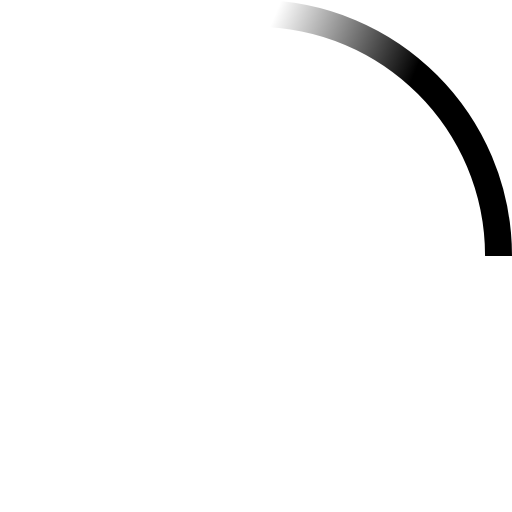
t = 0.00 s
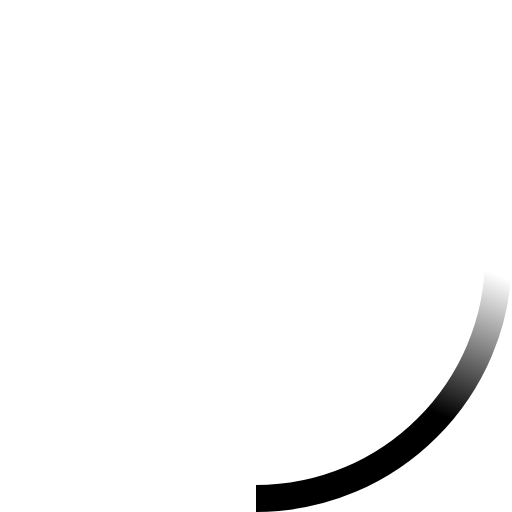
t = 0.23 s
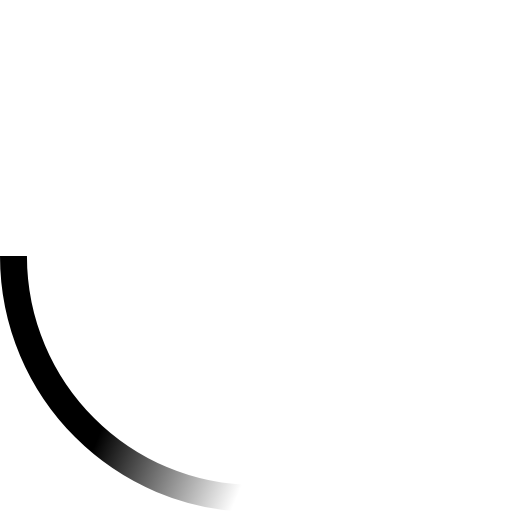
t = 0.45 s
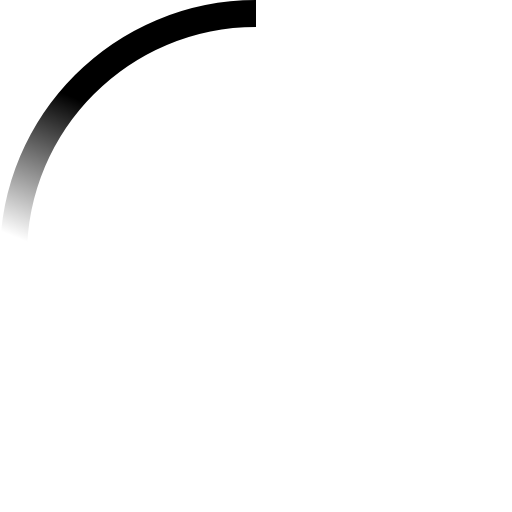
t = 0.68 s

The animated SVG that drew these frames (rendered in a browser with its animation timeline set to each time). Animation: 2 SMIL elements (animateTransform=2); one cycle of 0.90 s, repeats indefinitely.

<svg style="width:##width##px;" viewBox="0 0 38 38" xmlns="http://www.w3.org/2000/svg">
<defs>
    <linearGradient x1="8.042%" y1="0%" x2="65.682%" y2="23.865%" id="a-##rand##">
        <stop stop-color="##color##" stop-opacity="0" offset="0%"/>
        <stop stop-color="##color##" stop-opacity=".631" offset="63.146%"/>
        <stop stop-color="##color##" offset="100%"/>
    </linearGradient>
</defs>
<g fill="none" fill-rule="evenodd">
    <g transform="translate(1 1)">
        <path d="M36 18c0-9.94-8.06-18-18-18" stroke="url(#a-##rand##)" stroke-width="2">
            <animateTransform
                    attributeName="transform"
                    type="rotate"
                    from="0 18 18"
                    to="360 18 18"
                    dur="0.9s"
                    repeatCount="indefinite" />
        </path>
        <circle fill="##color##" cx="36" cy="18" r="1">
            <animateTransform
                    attributeName="transform"
                    type="rotate"
                    from="0 18 18"
                    to="360 18 18"
                    dur="0.9s"
                    repeatCount="indefinite" />
        </circle>
    </g>
</g>
</svg>